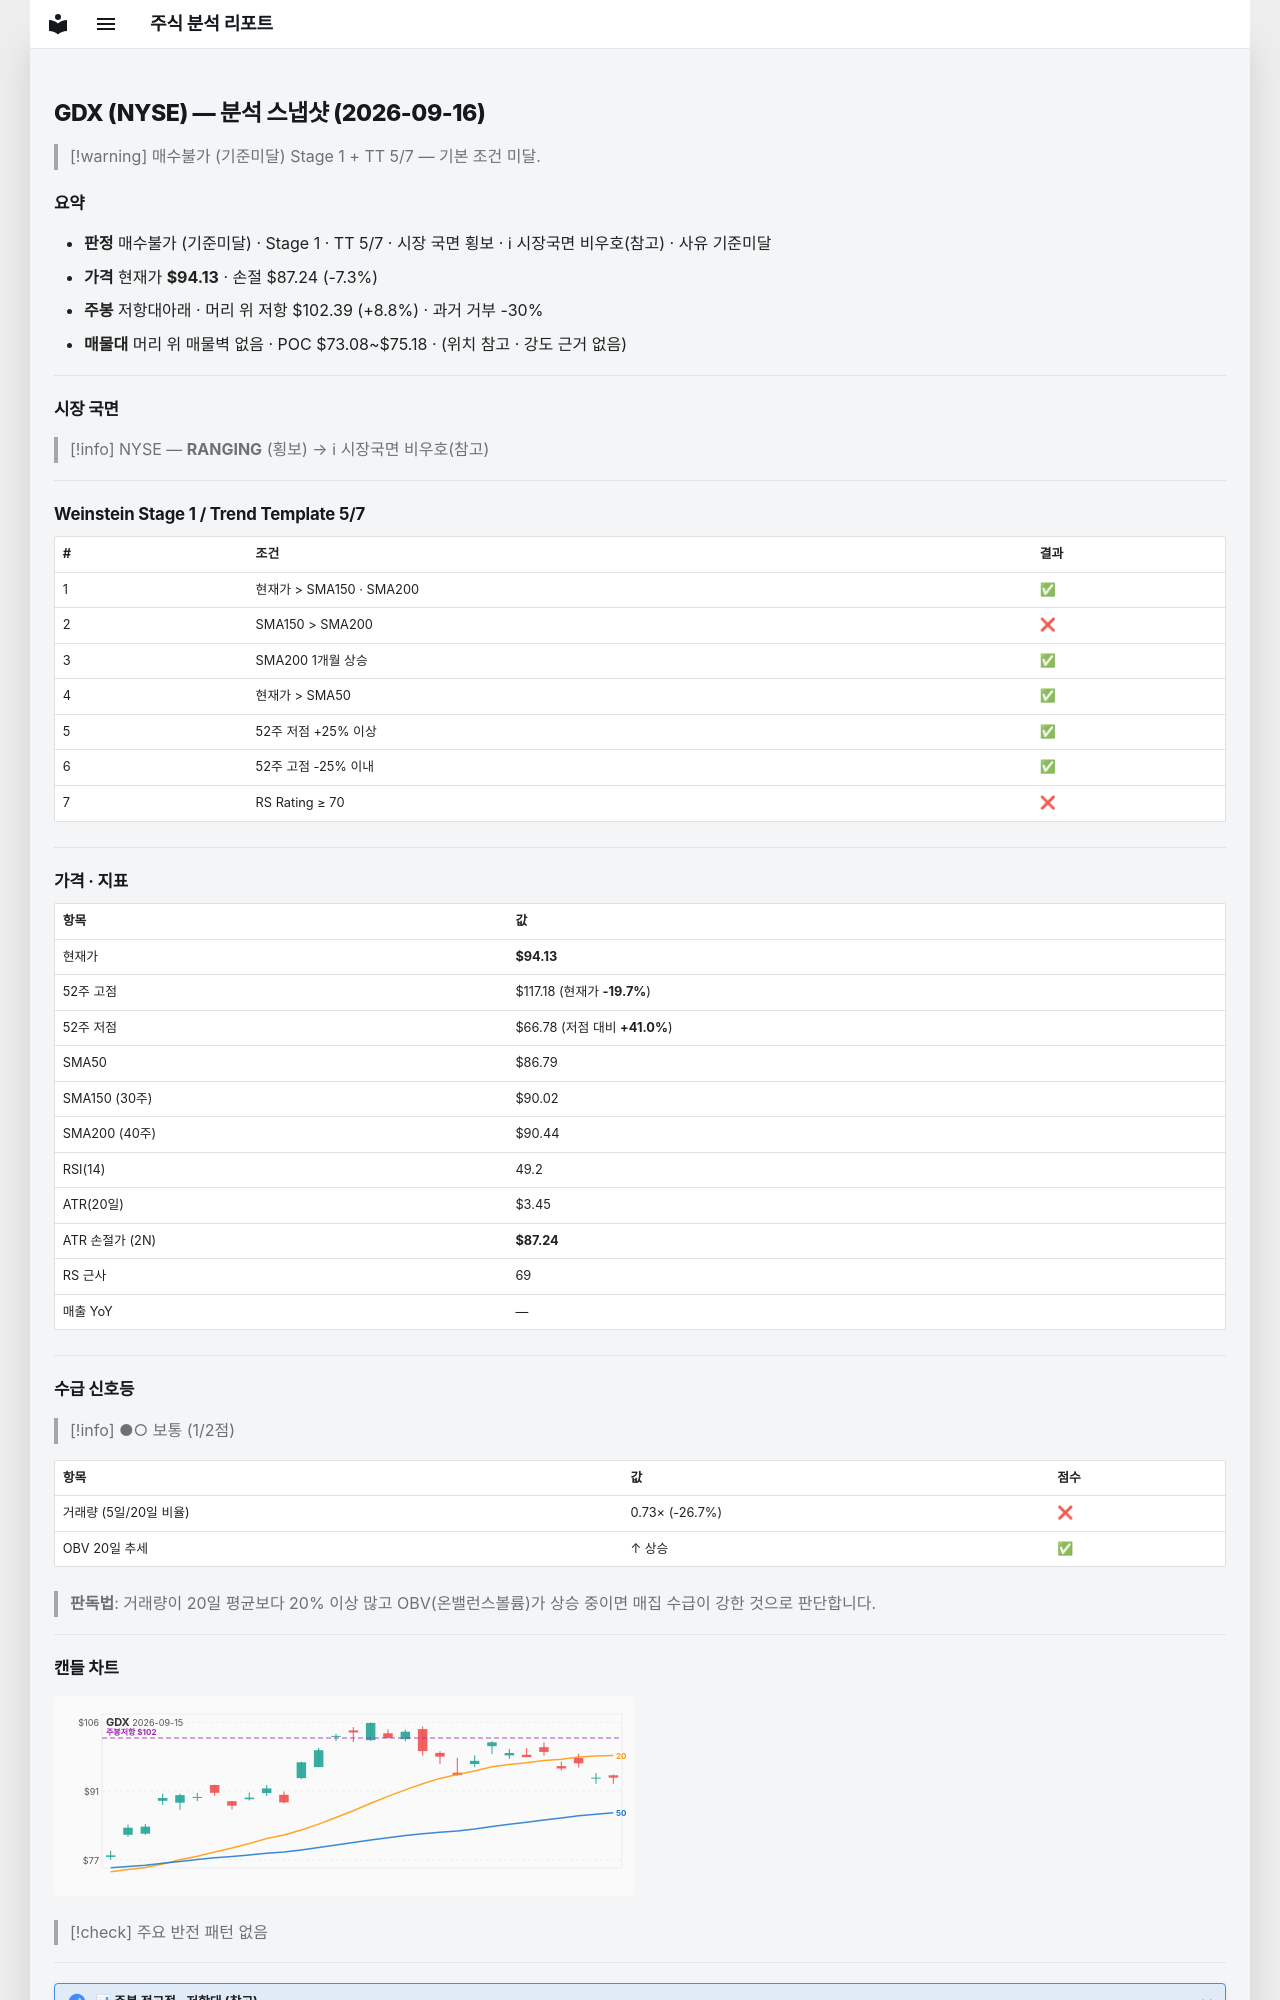

repository: soloandco/stock-reports · page: snapshots/GDX-2026-09-16/index.html · generator: mkdocs

---
type: analysis-snapshot
title: GDX 분석 스냅샷
ticker: GDX
market: NYSE
created: 2026-09-16
updated: 2026-09-16
bar-date: 2026-09-15
verdict: 매수불가
verdict-reason: 기준미달
real-rr: 1.20
sma50-gap-pct: 8.5
weekly-position: 저항대아래
weekly-overhead-price: 102.39
weekly-overhead-pct: 8.8
stage: 1
trend-template-score: 5
tt-max: 7
price: 94.12999725341797
stop-price: 87.2399043188138
market-regime: RANGING
supply-demand-score: 1/2
supply-demand-label: 보통
status: tracking
tags:
  - stock-agent
  - watchlist
  - GDX
  - analysis
related:
  - "[[analysis-template]]"
---

# GDX (NYSE) — 분석 스냅샷 (2026-09-16)

> [!warning] 매수불가 (기준미달)
> Stage 1 + TT 5/7 — 기본 조건 미달.

## 요약

- **판정** 매수불가 (기준미달) · Stage 1 · TT 5/7 · 시장 국면 횡보 · ℹ 시장국면 비우호(참고) · 사유 기준미달
- **가격** 현재가 **$94.13** · 손절 $87.24 (-7.3%)
- **주봉** 저항대아래 · 머리 위 저항 $102.39 (+8.8%) · 과거 거부 -30%
- **매물대** 머리 위 매물벽 없음 · POC $73.08~$75.18 · (위치 참고 · 강도 근거 없음)

---

## 시장 국면

> [!info] NYSE — **RANGING** (횡보) → ℹ 시장국면 비우호(참고)

---

## Weinstein Stage 1 / Trend Template 5/7

| # | 조건 | 결과 |
|---|------|------|
| 1 | 현재가 > SMA150 · SMA200 | ✅ |
| 2 | SMA150 > SMA200 | ❌ |
| 3 | SMA200 1개월 상승 | ✅ |
| 4 | 현재가 > SMA50 | ✅ |
| 5 | 52주 저점 +25% 이상 | ✅ |
| 6 | 52주 고점 -25% 이내 | ✅ |
| 7 | RS Rating ≥ 70 | ❌ |

---

## 가격 · 지표

| 항목 | 값 |
|------|---|
| 현재가 | **$94.13** |
| 52주 고점 | $117.18 (현재가 **-19.7%**) |
| 52주 저점 | $66.78 (저점 대비 **+41.0%**) |
| SMA50 | $86.79 |
| SMA150 (30주) | $90.02 |
| SMA200 (40주) | $90.44 |
| RSI(14) | 49.2 |
| ATR(20일) | $3.45 |
| ATR 손절가 (2N) | **$87.24** |
| RS 근사 | 69 |
| 매출 YoY | — |

---
## 수급 신호등

> [!info] ●○ 보통 (1/2점)

| 항목 | 값 | 점수 |
|------|------|------|
| 거래량 (5일/20일 비율) | 0.73× (-26.7%) | ❌ |
| OBV 20일 추세 | ↑ 상승 | ✅ |

> **판독법**: 거래량이 20일 평균보다 20% 이상 많고 OBV(온밸런스볼륨)가 상승 중이면 매집 수급이 강한 것으로 판단합니다.

---
